Image classification data set "model_data" (pelirrojo725/puck_visualization-1 on GitHub). Class labels (3): empty, straight, tilted.

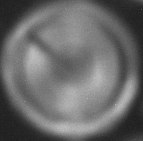
Label: straight

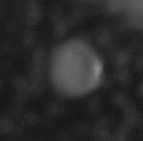
Label: empty

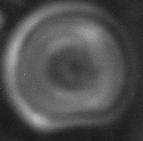
Label: straight

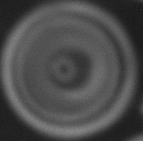
Label: straight

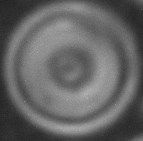
Label: straight

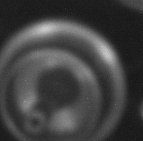
Label: tilted
